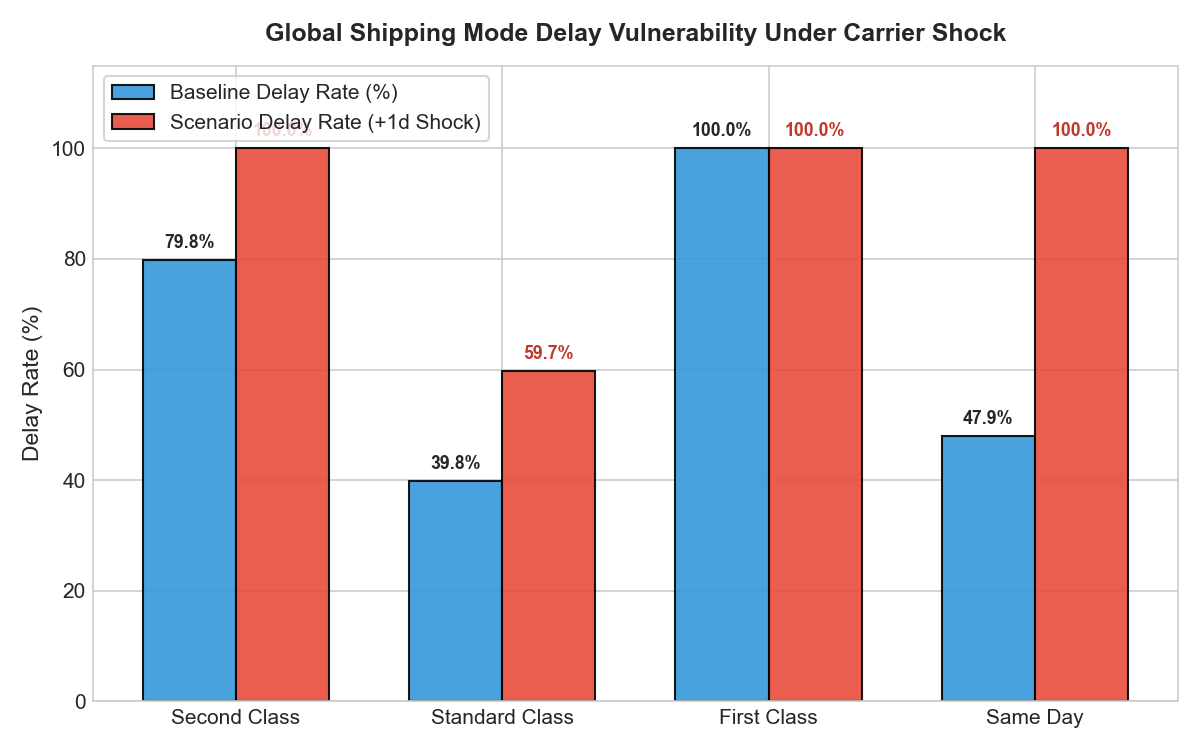

Source data for this figure (header and first rows):
scenario_id, shipping_mode, orders, order_items, revenue_exposure, profit_exposure, baseline_delay_rate, scenario_delay_rate, delay_rate_increase
SCENARIO_1_LATAM_PORT_CONGESTION, Second Class, 3160, 9498, 1697442, 210645, 79.07, 100.0, 20.93
SCENARIO_1_LATAM_PORT_CONGESTION, Standard Class, 9886, 29812, 5344150, 633942, 39.55, 79.88, 40.33
SCENARIO_1_LATAM_PORT_CONGESTION, First Class, 2498, 7471, 1341127, 172241, 100.0, 100.0, 0.0
SCENARIO_1_LATAM_PORT_CONGESTION, Same Day, 870, 2528, 447128, 52223, 50.36, 100.0, 49.64
SCENARIO_2_EUROPE_AIRFREIGHT_FREEZE, First Class, 2753, 7562, 1470917, 188650, 100.0, 100.0, 0.0
SCENARIO_2_EUROPE_AIRFREIGHT_FREEZE, Same Day, 949, 2624, 494580, 56281, 48.82, 100.0, 51.18
SCENARIO_3_PACIFIC_CONTAINER_SLOWDOWN, Standard Class, 8921, 20266, 3683906, 426179, 40.13, 79.7, 39.57
SCENARIO_3_PACIFIC_CONTAINER_SLOWDOWN, Second Class, 2948, 6672, 1206396, 129279, 80.52, 100.0, 19.48
SCENARIO_4_GLOBAL_CARRIER_CRUNCH, Second Class, 12256, 33806, 6160631, 722861, 79.83, 100.0, 20.17
SCENARIO_4_GLOBAL_CARRIER_CRUNCH, Standard Class, 37632, 103153, 18956374, 2272780, 39.77, 59.68, 19.91
SCENARIO_4_GLOBAL_CARRIER_CRUNCH, First Class, 9602, 26513, 4860950, 616597, 100.0, 100.0, 0.0
SCENARIO_4_GLOBAL_CARRIER_CRUNCH, Same Day, 3407, 9293, 1666711, 194182, 47.93, 100.0, 52.07
